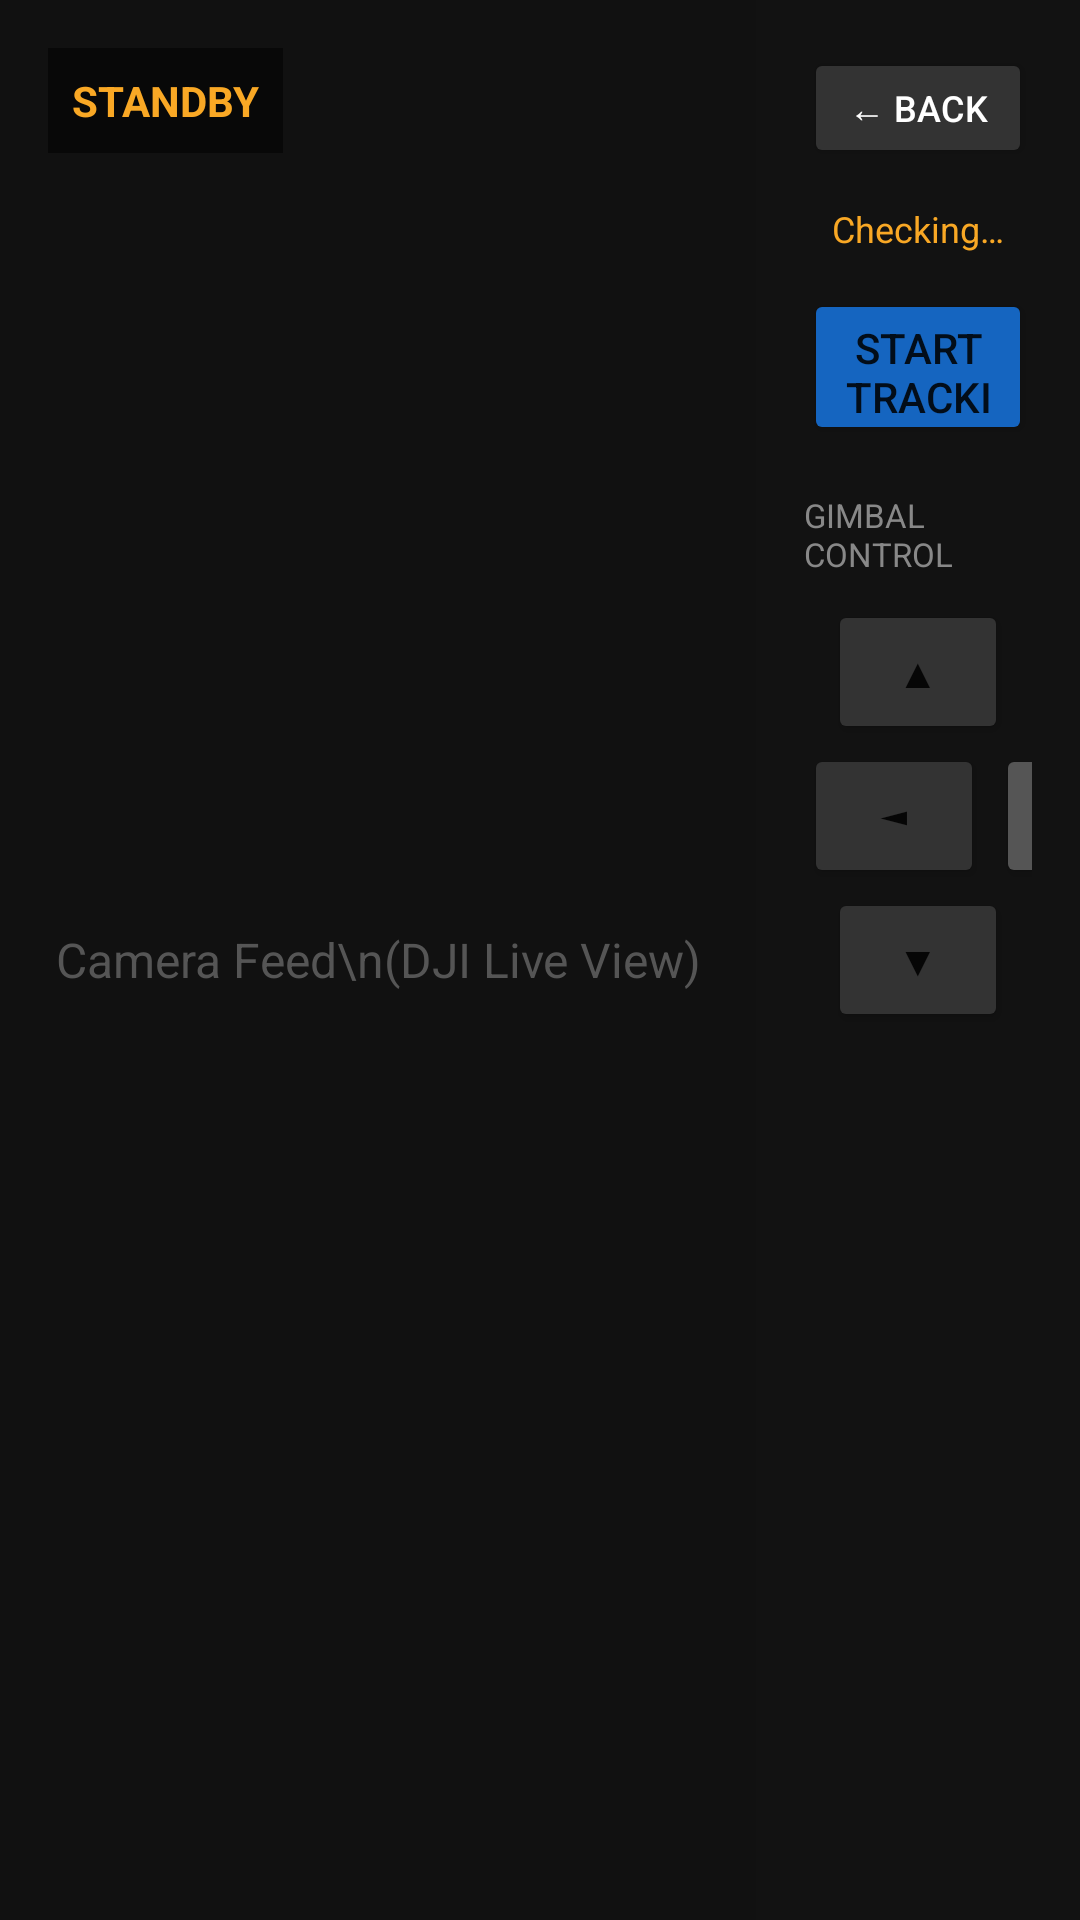

This screen was rendered from an Android layout file. Write that file and the resources it references.
<!-- AndroidManifest.xml: application theme AppTheme -->
<!-- res/layout/activity_gimbal_tracking.xml -->
<?xml version="1.0" encoding="utf-8"?>
<LinearLayout xmlns:android="http://schemas.android.com/apk/res/android"
    android:layout_width="match_parent"
    android:layout_height="match_parent"
    android:orientation="horizontal"
    android:background="@color/background_dark">

    
    <FrameLayout
        android:layout_width="0dp"
        android:layout_height="match_parent"
        android:layout_weight="1.4"
        android:background="#111111">

        <TextView
            android:layout_width="wrap_content"
            android:layout_height="wrap_content"
            android:layout_gravity="center"
            android:text="Camera Feed\n(DJI Live View)"
            android:textColor="#555555"
            android:textSize="16sp"
            android:gravity="center" />

        <TextView
            android:id="@+id/tvTrackingStatus"
            android:layout_width="wrap_content"
            android:layout_height="wrap_content"
            android:layout_gravity="top|start"
            android:layout_margin="16dp"
            android:text="STANDBY"
            android:textColor="@color/yellow_dark"
            android:textSize="14sp"
            android:textStyle="bold"
            android:background="#80000000"
            android:padding="8dp" />

    </FrameLayout>

    
    <LinearLayout
        android:id="@+id/layoutControls"
        android:layout_width="0dp"
        android:layout_height="match_parent"
        android:layout_weight="0.6"
        android:orientation="vertical"
        android:padding="16dp"
        android:gravity="center_horizontal">

        <Button
            android:id="@+id/btnBack"
            android:layout_width="match_parent"
            android:layout_height="40dp"
            android:text="← Back"
            android:backgroundTint="#333333"
            android:textColor="@color/white"
            android:textSize="12sp" />

        <TextView
            android:id="@+id/tvConnectionStatus"
            android:layout_width="wrap_content"
            android:layout_height="wrap_content"
            android:text="Checking…"
            android:textColor="@color/yellow_dark"
            android:textSize="12sp"
            android:layout_marginTop="12dp"
            android:layout_marginBottom="12dp" />

        
        <TextView
            android:id="@+id/tvNoDevice"
            android:layout_width="wrap_content"
            android:layout_height="wrap_content"
            android:text="Connect your DJI Osmo Mobile via Bluetooth to enable gimbal control."
            android:textColor="#AAAAAA"
            android:textSize="12sp"
            android:gravity="center"
            android:visibility="gone" />

        
        <Button
            android:id="@+id/btnStartTracking"
            android:layout_width="match_parent"
            android:layout_height="52dp"
            android:text="Start Tracking"
            android:backgroundTint="@color/blue_primary"
            android:textSize="14sp"
            android:layout_marginBottom="16dp" />

        
        <TextView
            android:layout_width="wrap_content"
            android:layout_height="wrap_content"
            android:text="GIMBAL CONTROL"
            android:textColor="#888888"
            android:textSize="11sp"
            android:layout_marginBottom="8dp" />

        <Button
            android:id="@+id/btnGimbalUp"
            android:layout_width="60dp"
            android:layout_height="48dp"
            android:text="▲"
            android:backgroundTint="#333333" />

        <LinearLayout
            android:layout_width="wrap_content"
            android:layout_height="wrap_content"
            android:orientation="horizontal">

            <Button
                android:id="@+id/btnGimbalLeft"
                android:layout_width="60dp"
                android:layout_height="48dp"
                android:text="◄"
                android:backgroundTint="#333333"
                android:layout_marginEnd="4dp" />

            <Button
                android:id="@+id/btnGimbalCenter"
                android:layout_width="60dp"
                android:layout_height="48dp"
                android:text="●"
                android:backgroundTint="#555555"
                android:layout_marginEnd="4dp" />

            <Button
                android:id="@+id/btnGimbalRight"
                android:layout_width="60dp"
                android:layout_height="48dp"
                android:text="►"
                android:backgroundTint="#333333" />

        </LinearLayout>

        <Button
            android:id="@+id/btnGimbalDown"
            android:layout_width="60dp"
            android:layout_height="48dp"
            android:text="▼"
            android:backgroundTint="#333333"
            android:layout_marginTop="0dp" />

    </LinearLayout>

</LinearLayout>
<!-- resources referenced by this layout -->
<resources>
  <color name="background_dark">#121212</color>
  <color name="blue_primary">#1565C0</color>
  <color name="white">#FFFFFF</color>
  <color name="yellow_dark">#F9A825</color>
  <style name="AppTheme" parent="Theme.AppCompat.DayNight.NoActionBar">
          <item name="android:windowFullscreen">true</item>
          <item name="android:windowBackground">@android:color/black</item>
      </style>
</resources>
